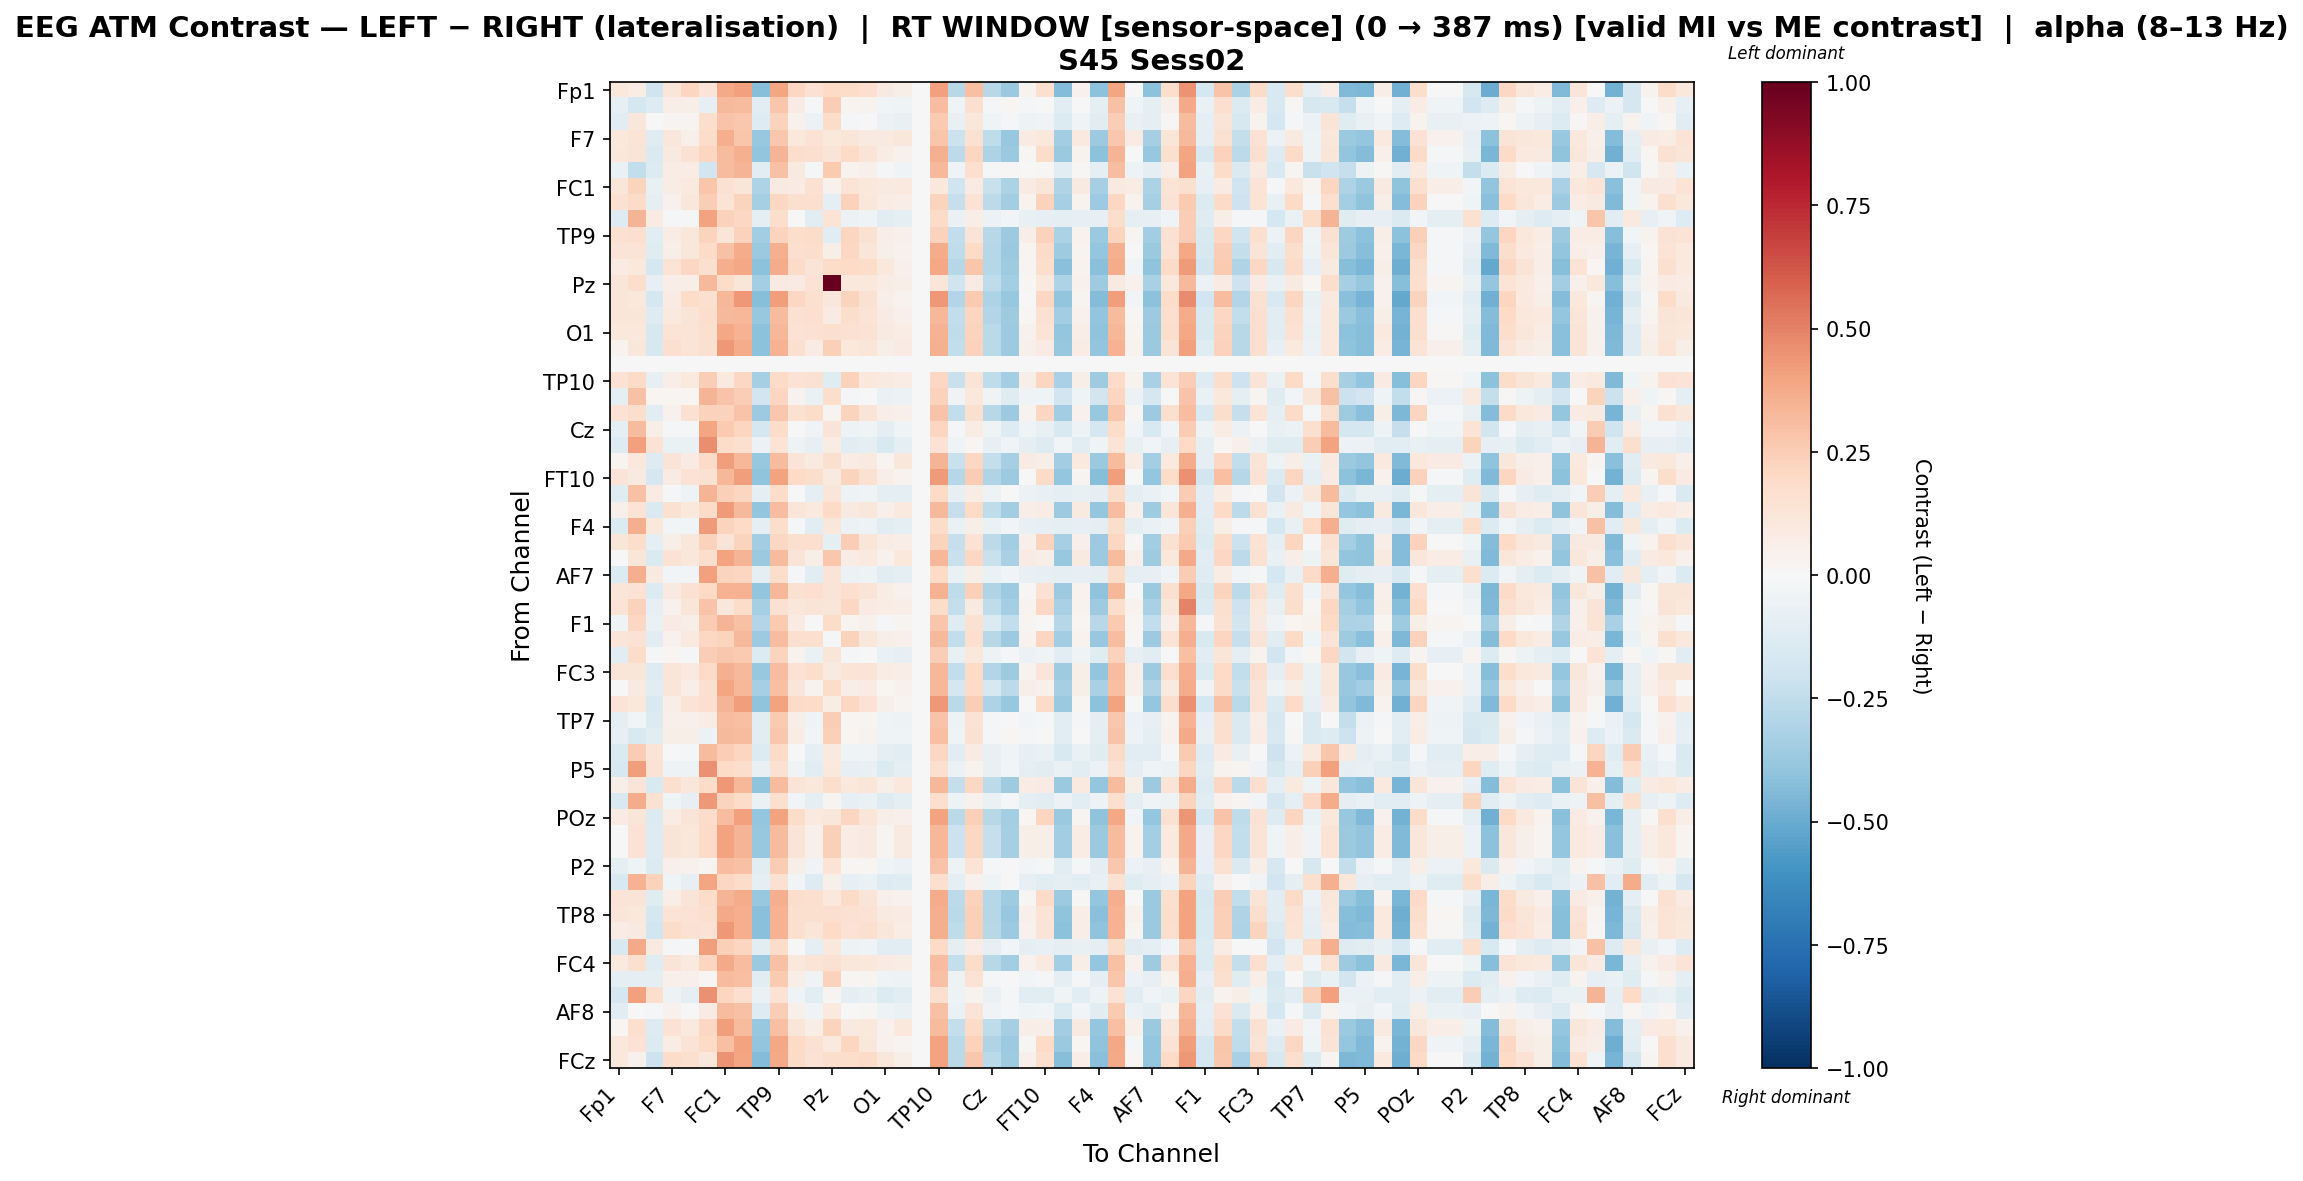

The table this chart was drawn from, first rows:
, Fp1, Fz, F3, F7, FT9, FC5, FC1, C3, T7, TP9, CP5, CP1, Pz, P3, P7, O1, Oz, O2, TP10, CP6, CP2, Cz, C4
Fp1, 0.1053, 0.07197, -0.1971, 0.1242, 0.2174, 0.1256, 0.3785, 0.4091, -0.4234, 0.396, 0.2106, 0.1515, 0.1972, 0.1813, 0.1676, 0.08698, 0.0567, 0.0, 0.4091, -0.2762, 0.2975, -0.281, -0.3741
Fz, -0.07989, -0.1771, -0.1318, 0.064, 0.06026, -0.08268, 0.3281, 0.3199, -0.1025, 0.2745, 0.07912, -0.02314, 0.2444, 0.02388, 0.03825, -0.02838, -0.04275, 0.0, 0.3048, -0.0407, 0.1564, -0.0101, 0.01565
F3, -0.1115, 0.1101, -0.007139, 0.02719, 0.02478, 0.1743, 0.2828, 0.2719, -0.1304, 0.2298, 0.04125, -0.05768, 0.1838, -0.01101, 0.002267, -0.06164, -0.07492, 0.0, 0.2579, -0.07177, 0.116, -0.04153, -0.01661
F7, 0.1018, 0.1328, -0.1213, 0.1098, 0.05133, 0.1872, 0.362, 0.2808, -0.375, 0.2676, 0.103, 0.1478, 0.1091, 0.1214, 0.08977, 0.08977, 0.1098, 0.0, 0.2808, -0.2137, 0.1534, -0.2565, -0.375
FT9, 0.1168, 0.1255, -0.1454, 0.08719, 0.1545, 0.2112, 0.3189, 0.3552, -0.3978, 0.3421, 0.1794, 0.1627, 0.1307, 0.199, 0.13, 0.07371, 0.04412, 0.0, 0.3552, -0.2628, 0.2111, -0.3055, -0.3729
FC5, -0.06796, -0.2497, -0.1348, 0.07758, 0.07457, -0.1923, 0.3144, 0.3381, -0.1055, 0.2908, 0.09334, -0.007942, 0.2583, 0.03841, 0.05163, -0.01605, -0.04502, 0.0, 0.3223, -0.04181, 0.1712, -0.01188, 0.01407
FC1, 0.1193, 0.2211, -0.07322, 0.07404, 0.09837, 0.2774, 0.1495, 0.12, -0.3066, 0.09311, 0.07966, 0.1518, 0.0404, 0.1383, 0.1062, 0.09274, 0.1006, 0.0, 0.1065, -0.1963, 0.07966, -0.2262, -0.3201
C3, 0.1506, 0.1875, -0.0879, 0.04217, 0.1147, 0.2463, 0.1384, 0.2194, -0.3333, 0.2061, 0.1623, 0.1679, -0.1001, 0.2326, 0.1108, 0.07646, 0.06486, 0.0, 0.2194, -0.2311, 0.1452, -0.2608, -0.3466
T7, -0.1325, 0.3426, 0.08193, -0.02069, -0.02213, 0.4021, 0.2314, 0.2054, -0.09726, 0.1783, -0.007163, -0.1044, 0.1354, -0.05773, -0.04526, -0.1079, -0.09582, 0.0, 0.1918, -0.06731, 0.06653, -0.06166, -0.02357
TP9, 0.1508, 0.168, -0.1044, 0.07234, 0.1151, 0.2255, 0.1238, 0.2325, -0.3477, 0.2194, 0.1759, 0.1809, -0.1133, 0.2155, 0.1547, 0.06343, 0.05114, 0.0, 0.2325, -0.2451, 0.1282, -0.2746, -0.3608
CP5, 0.1293, 0.1337, -0.1203, 0.05973, 0.1097, 0.1898, 0.2922, 0.3725, -0.373, 0.3594, 0.1653, 0.1743, 0.05724, 0.209, 0.1174, 0.05628, 0.04234, 0.0, 0.3725, -0.2553, 0.198, -0.2848, -0.373
CP1, 0.08358, 0.1029, -0.1795, 0.1394, 0.2082, 0.157, 0.3654, 0.3843, -0.4063, 0.371, 0.1878, 0.1304, 0.1859, 0.1972, 0.1829, 0.1029, 0.04837, 0.0, 0.3843, -0.2837, 0.2739, -0.2889, -0.3578
Pz, 0.1192, 0.1788, -0.08445, 0.06542, 0.06621, 0.3231, 0.181, 0.1186, -0.3417, 0.0924, 0.0793, 0.1451, 1.0, 0.1058, 0.1058, 0.07252, 0.05864, 0.0, 0.1186, -0.198, 0.0793, -0.2541, -0.3417
P3, 0.1173, 0.1084, -0.1745, 0.08126, 0.1797, 0.1628, 0.3358, 0.4342, -0.4259, 0.421, 0.2043, 0.1634, 0.1171, 0.2241, 0.1551, 0.06807, 0.03861, 0.0, 0.4342, -0.2914, 0.2601, -0.3094, -0.3767
P7, 0.1233, 0.1242, -0.1282, 0.09528, 0.1292, 0.1793, 0.3266, 0.3297, -0.3798, 0.3166, 0.1541, 0.1685, 0.07829, 0.1731, 0.1364, 0.08078, 0.05273, 0.0, 0.3297, -0.2476, 0.217, -0.2902, -0.3549
O1, 0.1071, 0.1081, -0.162, 0.1335, 0.1384, 0.1623, 0.3892, 0.3449, -0.4138, 0.3317, 0.1451, 0.1531, 0.157, 0.1516, 0.1451, 0.08897, 0.07745, 0.0, 0.3449, -0.254, 0.2194, -0.2719, -0.3642
Oz, 0.03442, 0.1108, -0.1589, 0.1589, 0.1399, 0.1638, 0.4317, 0.3703, -0.4104, 0.3439, 0.1589, 0.08141, 0.2353, 0.1041, 0.1212, 0.05896, 0.08535, 0.0, 0.3571, -0.2476, 0.2325, -0.2658, -0.3613
O2, 0.0, 0.0, 0.0, 0.0, 0.0, 0.0, 0.0, 0.0, 0.0, 0.0, 0.0, 0.0, 0.0, 0.0, 0.0, 0.0, 0.0, 0.0, 0.0, 0.0, 0.0, 0.0, 0.0
TP10, 0.1481, 0.1903, -0.08453, 0.06511, 0.09965, 0.2484, 0.0951, 0.2054, -0.3299, 0.1921, 0.1479, 0.1527, -0.1179, 0.2318, 0.1086, 0.08673, 0.07405, 0.0, 0.2054, -0.2259, 0.1305, -0.2556, -0.3433
CP6, -0.09096, 0.2923, 0.02119, 0.0199, 0.01728, 0.3399, 0.2821, 0.2439, -0.194, 0.2172, 0.03325, -0.06453, 0.1723, -0.01811, -0.004476, -0.06658, -0.05584, 0.0, 0.2306, -0.03709, 0.1064, -0.03147, -0.1208
CP2, 0.1423, 0.1746, -0.1123, 0.04578, 0.1528, 0.2307, 0.2306, 0.2817, -0.3667, 0.2686, 0.1528, 0.1871, 0.02391, 0.2225, 0.1298, 0.06806, 0.05372, 0.0, 0.2817, -0.248, 0.1607, -0.2774, -0.3667
Cz, -0.09957, 0.3194, 0.06124, -0.01229, -0.01513, 0.3935, 0.265, 0.2135, -0.1783, 0.1869, 0.001001, -0.03596, 0.1285, -0.05117, -0.03695, -0.09957, -0.0398, 0.0, 0.2135, -0.02155, 0.07499, -0.0398, -0.129
C4, -0.1307, 0.4082, 0.1466, -0.0673, -0.06908, 0.4677, 0.1873, 0.1613, -0.05737, 0.1344, -0.05381, -0.07853, 0.07463, -0.1055, -0.09225, -0.1556, -0.09403, 0.0, 0.1478, -0.04105, 0.02105, -0.08434, -0.03242
T8, 0.02952, 0.1093, -0.1292, 0.1299, 0.07884, 0.1892, 0.4166, 0.3289, -0.381, 0.3157, 0.1299, 0.08942, 0.1624, 0.07449, 0.09204, 0.02952, 0.1123, 0.0, 0.3421, -0.2191, 0.2039, -0.2371, -0.3317
FT10, 0.1271, 0.08717, -0.1644, 0.08038, 0.1445, 0.1556, 0.3347, 0.4157, -0.4023, 0.4026, 0.1997, 0.1724, 0.08788, 0.2188, 0.1517, 0.066, 0.03833, 0.0, 0.4288, -0.284, 0.2561, -0.302, -0.3662
FC6, -0.123, 0.2921, 0.07949, -0.01155, -0.04952, 0.3385, 0.2395, 0.2137, -0.09944, 0.1868, 0.001937, -0.0952, 0.1217, -0.04875, -0.03603, -0.09847, -0.08672, 0.0, 0.2003, -0.08292, 0.07537, -0.05299, -0.001535
FC2, 0.04837, 0.1404, -0.1437, 0.1488, 0.1049, 0.194, 0.4224, 0.323, -0.3961, 0.3098, 0.1241, 0.09545, 0.2009, 0.09355, 0.1109, 0.04837, 0.09951, 0.0, 0.323, -0.2334, 0.198, -0.2516, -0.3469
F4, -0.1353, 0.3634, 0.1035, -0.02425, -0.0255, 0.4227, 0.2265, 0.2005, -0.09987, 0.1734, -0.01072, -0.1068, 0.1143, -0.06072, -0.04862, -0.1109, -0.09862, 0.0, 0.187, -0.06992, 0.06241, -0.06465, -0.02675
F8, 0.1246, 0.1724, -0.08882, 0.05573, 0.1153, 0.2307, 0.1251, 0.2199, -0.3468, 0.2067, 0.1629, 0.1683, -0.09978, 0.2464, 0.1246, 0.07689, 0.06503, 0.0, 0.2199, -0.2312, 0.1457, -0.2608, -0.3468
Fp2, 0.007711, 0.1234, -0.1464, 0.1453, 0.1136, 0.1754, 0.4052, 0.3431, -0.3736, 0.3167, 0.1321, 0.05535, 0.2661, 0.07788, 0.09438, 0.04541, 0.1043, 0.0, 0.3299, -0.2213, 0.2055, -0.2264, -0.3246
AF7, -0.136, 0.3637, 0.09028, -0.02495, -0.0257, 0.4085, 0.2263, 0.2133, -0.09958, 0.1727, -0.01141, -0.107, 0.1271, -0.06092, -0.04932, -0.1116, -0.09883, 0.0, 0.1998, -0.06963, 0.06171, -0.06437, -0.02646
AF3, 0.1184, 0.1424, -0.14, 0.08925, 0.1558, 0.1967, 0.3442, 0.3487, -0.3912, 0.3356, 0.1495, 0.1641, 0.1263, 0.1689, 0.1315, 0.07573, 0.04658, 0.0, 0.3487, -0.2573, 0.2367, -0.3, -0.3665
AFz, 0.1378, 0.2268, -0.08138, 0.04149, 0.1205, 0.2858, 0.1124, 0.1865, -0.3283, 0.1555, 0.111, 0.1295, 0.1188, 0.2089, 0.08499, 0.07645, 0.06393, 0.0, 0.1865, -0.2375, 0.09352, -0.2538, -0.3418
F1, -0.04387, 0.2047, -0.06522, 0.08052, 0.06306, 0.2548, 0.3414, 0.2916, -0.2923, 0.2651, 0.08052, 0.00481, 0.1869, 0.02732, 0.04281, -0.01939, 0.02732, 0.0, 0.2784, -0.1218, 0.154, -0.1401, -0.2434
F5, 0.1222, 0.1481, -0.109, 0.04076, 0.1014, 0.2053, 0.2257, 0.3218, -0.3639, 0.3086, 0.1623, 0.1667, -0.01035, 0.2317, 0.1098, 0.06207, 0.04916, 0.0, 0.3218, -0.2473, 0.1707, -0.2768, -0.3639
FT7, -0.1165, 0.182, -0.008054, 0.02028, -0.01817, 0.2451, 0.2728, 0.2617, -0.1348, 0.2201, 0.03415, -0.06326, 0.1228, -0.01724, -0.004302, -0.06734, -0.08029, 0.0, 0.2479, -0.0768, 0.1079, -0.04721, -0.02262
FC3, 0.1201, 0.1219, -0.1308, 0.1225, 0.0952, 0.19, 0.3539, 0.3221, -0.3827, 0.309, 0.1464, 0.1788, 0.09137, 0.1393, 0.1332, 0.07736, 0.06658, 0.0, 0.3353, -0.2495, 0.1962, -0.2921, -0.3578
C1, -0.002852, 0.09096, -0.1074, 0.1209, 0.07022, 0.1685, 0.393, 0.3309, -0.3336, 0.3046, 0.1209, 0.03374, 0.1818, 0.06731, 0.08339, 0.02151, 0.04296, 0.0, 0.3309, -0.1672, 0.194, -0.1612, -0.2606
C5, 0.1282, 0.1021, -0.1499, 0.07008, 0.134, 0.1706, 0.3382, 0.4191, -0.4011, 0.406, 0.1893, 0.1865, 0.07807, 0.2083, 0.1413, 0.05551, 0.02793, 0.0, 0.4322, -0.2698, 0.246, -0.3124, -0.3764
TP7, -0.09082, -0.02517, -0.1397, 0.05107, 0.04838, 0.07775, 0.312, 0.3013, -0.1105, 0.2583, 0.06539, -0.03624, 0.2479, 0.01167, 0.02556, -0.03979, -0.05368, 0.0, 0.2869, -0.05105, 0.1419, -0.01966, 0.005851
CP3, -0.0834, -0.1548, -0.1095, 0.06065, 0.05688, -0.06034, 0.3251, 0.3168, -0.1061, 0.2714, 0.07577, -0.02669, 0.2416, 0.02043, 0.03486, -0.03183, -0.04626, 0.0, 0.3016, -0.04418, 0.1531, -0.01358, 0.0122
P1, -0.1437, 0.2571, 0.1305, -0.007468, -0.009071, 0.3169, 0.2442, 0.2185, -0.1334, 0.1914, 0.006064, -0.09119, 0.09537, -0.04462, -0.03201, -0.09463, -0.1072, 0.0, 0.2049, -0.1035, 0.07969, -0.07329, -0.03522
P5, -0.1596, 0.4149, 0.1428, -0.04831, -0.04953, 0.4598, 0.2029, 0.1767, -0.07293, 0.1499, -0.03492, -0.1073, 0.1047, -0.08511, -0.0728, -0.1352, -0.0985, 0.0, 0.1633, -0.05651, 0.03854, -0.07524, -0.02396
PO7, 0.05683, 0.1324, -0.1512, 0.1571, 0.1132, 0.1861, 0.4304, 0.3313, -0.4031, 0.3181, 0.1325, 0.1036, 0.1781, 0.1018, 0.1193, 0.05683, 0.1079, 0.0, 0.3313, -0.2414, 0.2064, -0.2595, -0.3539
PO3, -0.153, 0.3709, 0.1485, -0.04172, -0.0796, 0.43, 0.2225, 0.1832, -0.06718, 0.1564, -0.02834, -0.1011, 0.02539, -0.07894, -0.06621, -0.1286, -0.09233, 0.0, 0.1698, -0.05076, 0.04512, -0.06947, -0.01821
POz, 0.08157, 0.1226, -0.1341, 0.07634, 0.1255, 0.1807, 0.3054, 0.4139, -0.3888, 0.4004, 0.1841, 0.1009, 0.1102, 0.2169, 0.1197, 0.06107, 0.04821, 0.0, 0.4004, -0.2718, 0.241, -0.2769, -0.3396
PO4, 0.006062, 0.1407, -0.129, 0.1306, 0.112, 0.193, 0.4037, 0.3419, -0.3804, 0.3155, 0.1306, 0.05344, 0.2385, 0.07611, 0.09285, 0.03059, 0.08931, 0.0, 0.3287, -0.2157, 0.2042, -0.2339, -0.3313
PO8, 0.006062, 0.1407, -0.129, 0.1306, 0.112, 0.193, 0.4037, 0.3419, -0.3804, 0.3155, 0.1306, 0.05344, 0.2385, 0.07611, 0.09285, 0.03059, 0.08931, 0.0, 0.3287, -0.2157, 0.2042, -0.2339, -0.3313
P2, -0.09198, -0.04245, -0.1402, 0.04793, 0.04493, 0.02564, 0.3056, 0.2961, -0.1125, 0.2525, 0.06245, -0.03687, 0.1347, 0.0093, 0.02285, -0.04183, -0.05538, 0.0, 0.2816, -0.05241, 0.1377, -0.02276, 0.00232
CPz, -0.1544, 0.35, 0.2333, -0.04382, -0.08155, 0.3963, 0.2055, 0.18, -0.09055, 0.1531, -0.03039, -0.1266, 0.049, -0.08063, -0.06811, -0.1301, -0.1184, 0.0, 0.1665, -0.08766, 0.04248, -0.04456, 0.006605
CP4, 0.1266, 0.1287, -0.1244, 0.06855, 0.1324, 0.1847, 0.3371, 0.374, -0.3764, 0.3608, 0.1745, 0.1588, 0.1024, 0.1936, 0.1266, 0.05389, 0.03966, 0.0, 0.374, -0.2582, 0.2313, -0.2878, -0.3516
TP8, 0.1231, 0.1055, -0.1786, 0.1358, 0.1416, 0.1594, 0.3785, 0.3611, -0.4177, 0.3479, 0.1611, 0.1564, 0.1578, 0.1548, 0.1479, 0.09146, 0.07933, 0.0, 0.3611, -0.2695, 0.2355, -0.2874, -0.3814
C6, 0.07576, 0.09217, -0.1897, 0.1816, 0.1561, 0.1458, 0.4347, 0.3596, -0.4159, 0.3465, 0.1622, 0.1222, 0.2028, 0.1448, 0.1622, 0.1133, 0.07682, 0.0, 0.3596, -0.2556, 0.2356, -0.2738, -0.367
C2, -0.1513, 0.3759, 0.08908, -0.01445, -0.01589, 0.4213, 0.2381, 0.212, -0.1026, 0.1851, -0.001015, -0.09896, 0.1027, -0.05181, -0.03913, -0.1019, -0.1146, 0.0, 0.1986, -0.08627, 0.07301, -0.08012, -0.02858
FC4, 0.094, 0.1615, -0.1215, 0.1267, 0.1007, 0.2154, 0.3818, 0.3065, -0.3729, 0.2933, 0.1071, 0.1401, 0.1493, 0.1138, 0.1071, 0.08243, 0.07062, 0.0, 0.3065, -0.2374, 0.1813, -0.28, -0.3482
FT8, -0.09161, -0.0907, -0.0907, 0.05118, 0.04791, 0.01627, 0.3136, 0.3044, -0.113, 0.26, 0.06599, -0.03562, 0.2322, 0.01153, 0.02558, -0.04042, -0.05447, 0.0, 0.2896, -0.052, 0.1428, -0.02137, 0.004228
F6, -0.1648, 0.4099, 0.1744, -0.05334, -0.09123, 0.4554, 0.2111, 0.1718, -0.06564, 0.1451, -0.03999, -0.1131, 0.02751, -0.0907, -0.07787, -0.1403, -0.1041, 0.0, 0.1584, -0.04921, 0.03361, -0.06781, -0.01657
AF8, -0.1045, 0.0006195, -0.01756, 0.03939, -0.0004835, 0.07919, 0.3155, 0.2908, -0.1259, 0.2492, 0.05325, -0.03894, 0.1004, -0.002517, 0.01338, -0.0525, -0.06839, 0.0, 0.2908, -0.06797, 0.1313, -0.03401, -0.008003
AF4, 0.0193, 0.1573, -0.1257, 0.1431, 0.1004, 0.2095, 0.4152, 0.3156, -0.3771, 0.3023, 0.1188, 0.06722, 0.2251, 0.08935, 0.1055, 0.04362, 0.1026, 0.0, 0.3156, -0.236, 0.1918, -0.2546, -0.3285
F2, 0.1036, 0.1449, -0.1388, 0.07114, 0.1402, 0.2002, 0.3026, 0.4024, -0.3908, 0.3893, 0.1959, 0.1489, 0.09795, 0.2149, 0.1167, 0.04344, 0.02861, 0.0, 0.4024, -0.2718, 0.2281, -0.3012, -0.3659
... 1 more rows
